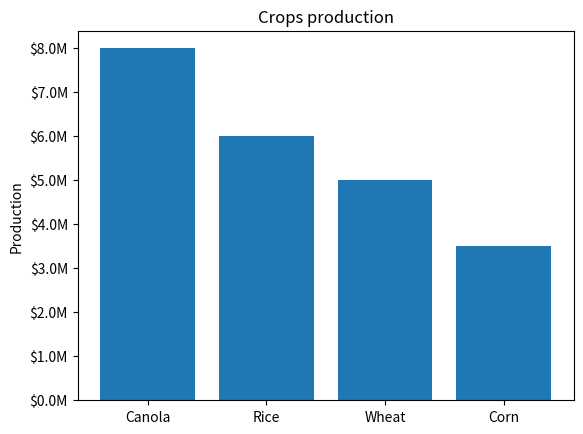

Source code (Python):
import matplotlib.pyplot as plt
Production = [8e6, 6e6, 5e6, 3.5e6]
def millions(x, pos):
    """The two args are the value and tick position."""
    return '${:1.1f}M'.format(x*1e-6)
fig, ax = plt.subplots()
# Use automatic FuncFormatter creation
ax.yaxis.set_major_formatter(millions)
ax.bar(['Canola', 'Rice', 'Wheat', 'Corn'], Production)
ax.set_ylabel('Production')
ax.set_title('Crops production')
plt.show()
